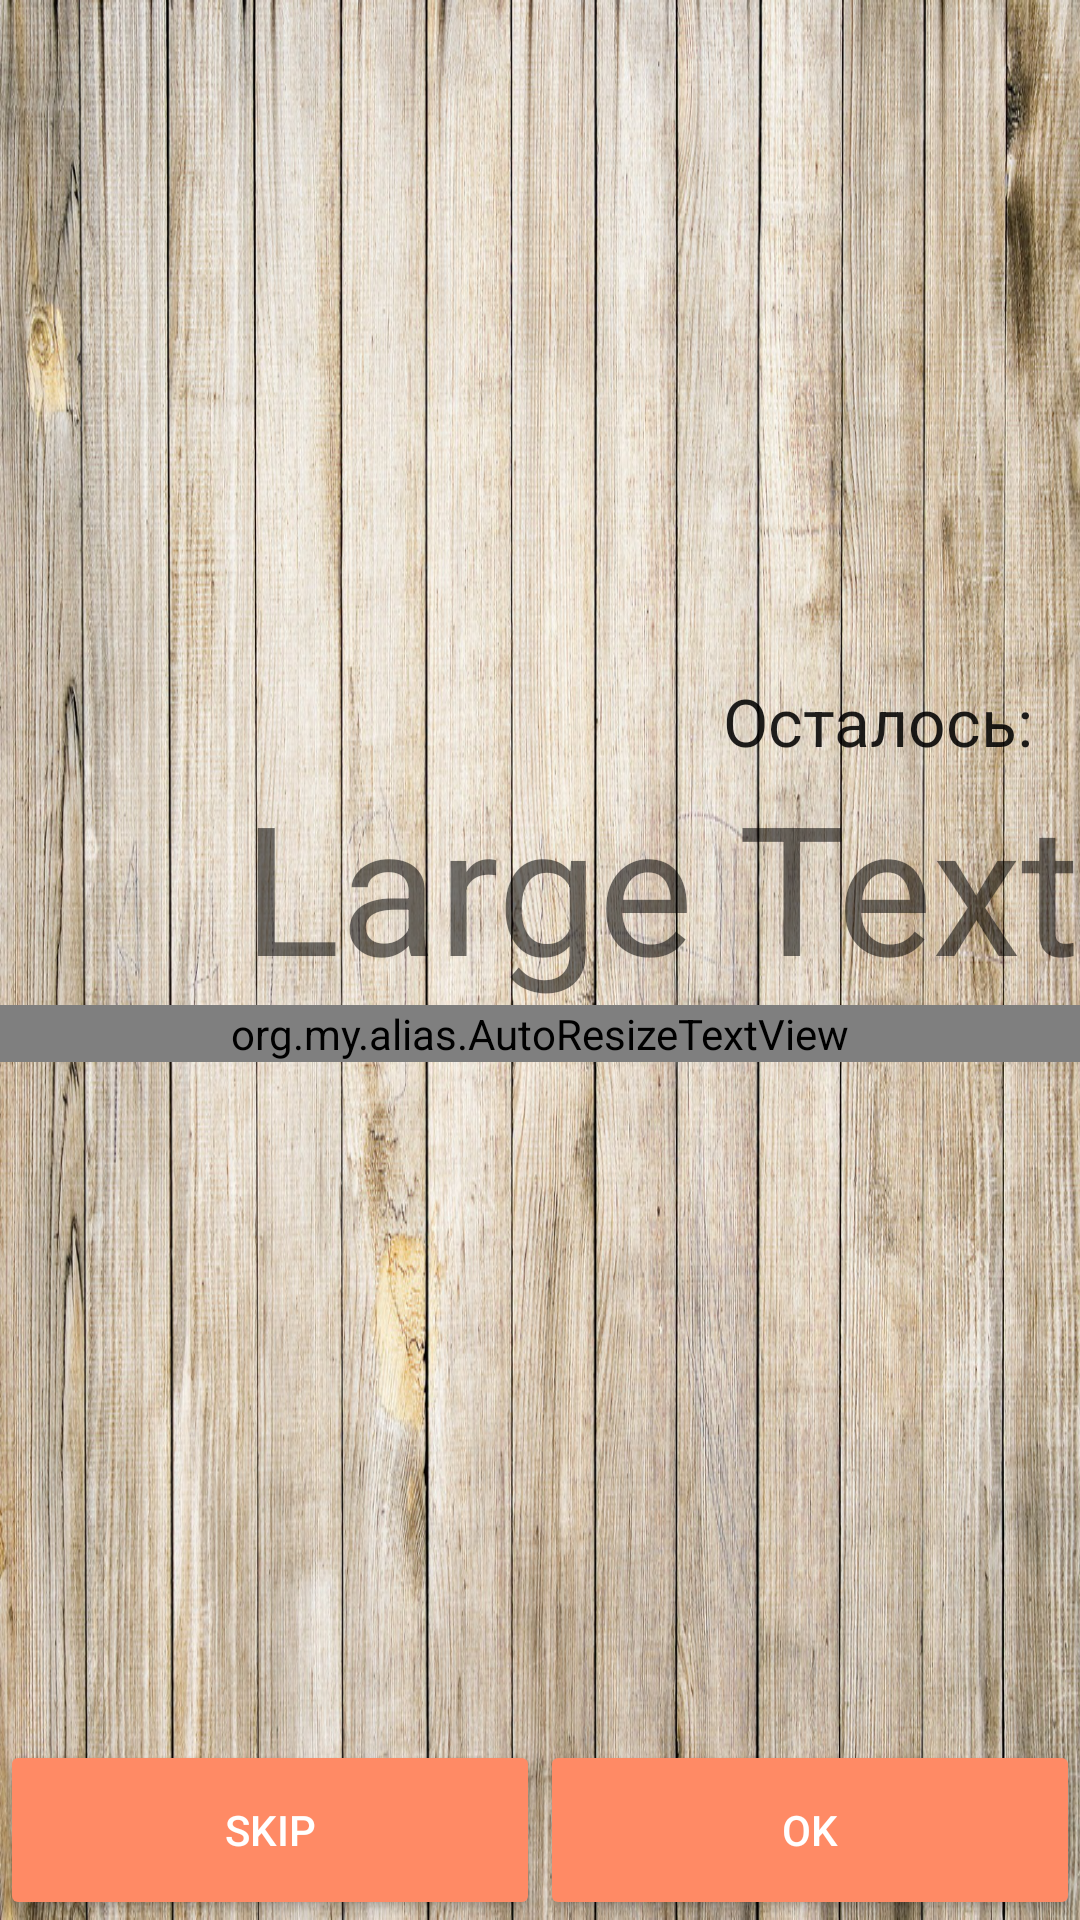

Write the Android layout XML for this screen, with the resource values it uses.
<!-- AndroidManifest.xml: application theme AppTheme -->
<!-- res/layout/activity_main.xml -->
<LinearLayout xmlns:android="http://schemas.android.com/apk/res/android"
        android:orientation="vertical"
    android:layout_width="match_parent"
    android:layout_height="match_parent"

    android:gravity="bottom|start"
    android:background="@drawable/wooden114"
    android:weightSum="1">


    <LinearLayout
        android:orientation="vertical"
        android:layout_width="match_parent"
        android:layout_height="match_parent"
        android:layout_weight="1"
        android:layout_gravity="center"
        android:gravity="center_vertical">

        <TextView
            android:layout_width="wrap_content"
            android:layout_height="wrap_content"
            android:textAppearance="?android:attr/textAppearanceLarge"
            android:text="Осталось: "
            android:id="@+id/text_timer"
            android:layout_marginBottom="0dp"
            android:layout_marginRight="10dp"
            android:layout_gravity="right" />

        <TextView
            android:layout_width="wrap_content"
            android:layout_height="wrap_content"
            android:textSize="60sp"
            android:text="Large Text"
            android:id="@+id/timer"
            android:layout_gravity="right" />

        <LinearLayout
            android:orientation="horizontal"
            android:layout_width="match_parent"
            android:layout_height="wrap_content"
            android:weightSum="1"
            android:baselineAligned="false"
            android:gravity="right"
            android:layout_gravity="top"
            android:id="@+id/for_test">

            <org.my.alias.AutoResizeTextView
                android:text="@string/hello_world"
                android:layout_width="match_parent"
                android:layout_height="wrap_content"
                android:textSize="50sp"
                android:id="@+id/word"
                android:textStyle="normal|bold"
                android:layout_centerVertical="true"
                android:layout_alignParentLeft="true"
                android:layout_alignParentStart="true"
                android:layout_gravity="center"
                android:maxLines="1"
                android:gravity="center_vertical|center_horizontal" />
        </LinearLayout>

    </LinearLayout>

    <LinearLayout
        android:orientation="horizontal"
        android:layout_width="match_parent"
        android:layout_height="60dp"
        android:id="@+id/buttons">

        <Button
            android:layout_width="match_parent"
            android:layout_height="match_parent"
            android:text="@string/skip"
            android:id="@+id/skip"
            android:layout_weight="1"
            />

        <Button
            android:layout_width="match_parent"
            android:layout_height="match_parent"
            android:text="@string/ok"
            android:id="@+id/ok"
            android:singleLine="true"
            android:layout_gravity="center_horizontal"
            android:layout_weight="1"
            />
    </LinearLayout>

</LinearLayout>
<!-- resources referenced by this layout -->
<resources>
  <!-- drawable wooden114: jpg bitmap (drawable, 528428 bytes) -->
  <string name="hello_world">Hello world!</string>
  <string name="ok">Ok</string>
  <string name="skip">Skip</string>
  <style name="AppTheme" parent="Theme.AppCompat.Light.DarkActionBar">
          
          <item name="colorPrimary">@color/colorPrimary</item>
          <item name="colorAccent">@color/colorAccent</item>
          <item name="colorPrimaryDark">@color/colorPrimaryDark</item>
          <item name="buttonStyle">@style/Widget.AppCompat.Button.Colored</item>
      </style>
  <color name="colorPrimary">#FF8A65</color>
  <color name="colorAccent">#FF8A65</color>
  <color name="colorPrimaryDark">#FF8A65</color>
</resources>
